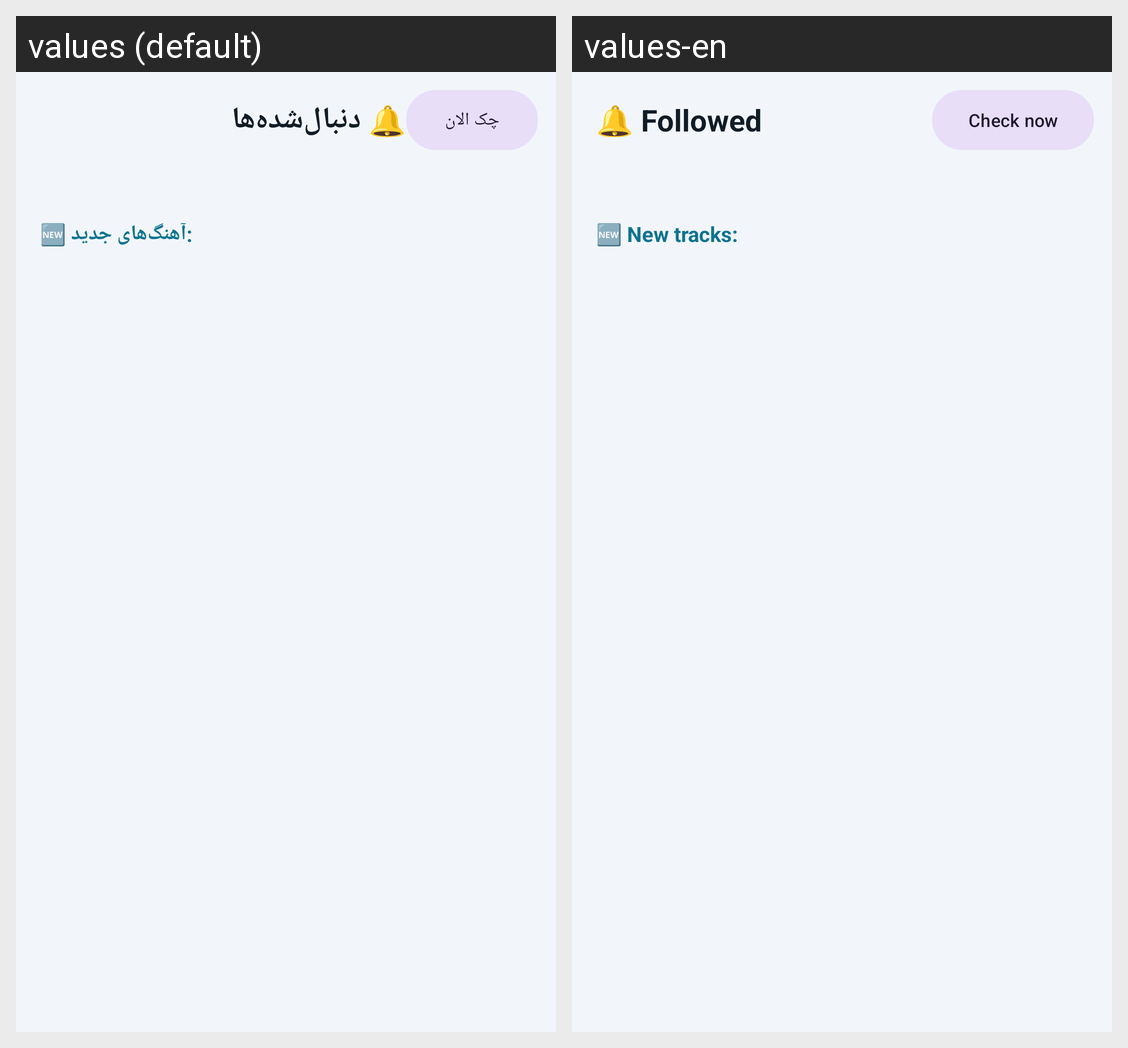

The same Android screen rendered under two of its app's locales, left to right. List the strings drawn on it with the default value and each locale's translation.
Android screen res/layout/fragment_followed.xml rendered under 2 locales, left to right: values (default), values-en. Device: Nexus 5 (rendered at 1080×1920; each locale shown at half size, 540×960, under a caption strip naming it); theme Theme.Moeshak.
Strings drawn on this screen, with the default value and each locale's value (text and hints the layout hard-codes, and strings that could not be matched under every locale, appear in the picture but are not listed):

followed_title
  values: 🔔 دنبال‌شده‌ها
  values-en: 🔔 Followed

followed_check_now
  values: چک الان
  values-en: Check now

followed_new_tracks
  values: 🆕 آهنگ‌های جدید:
  values-en: 🆕 New tracks:
